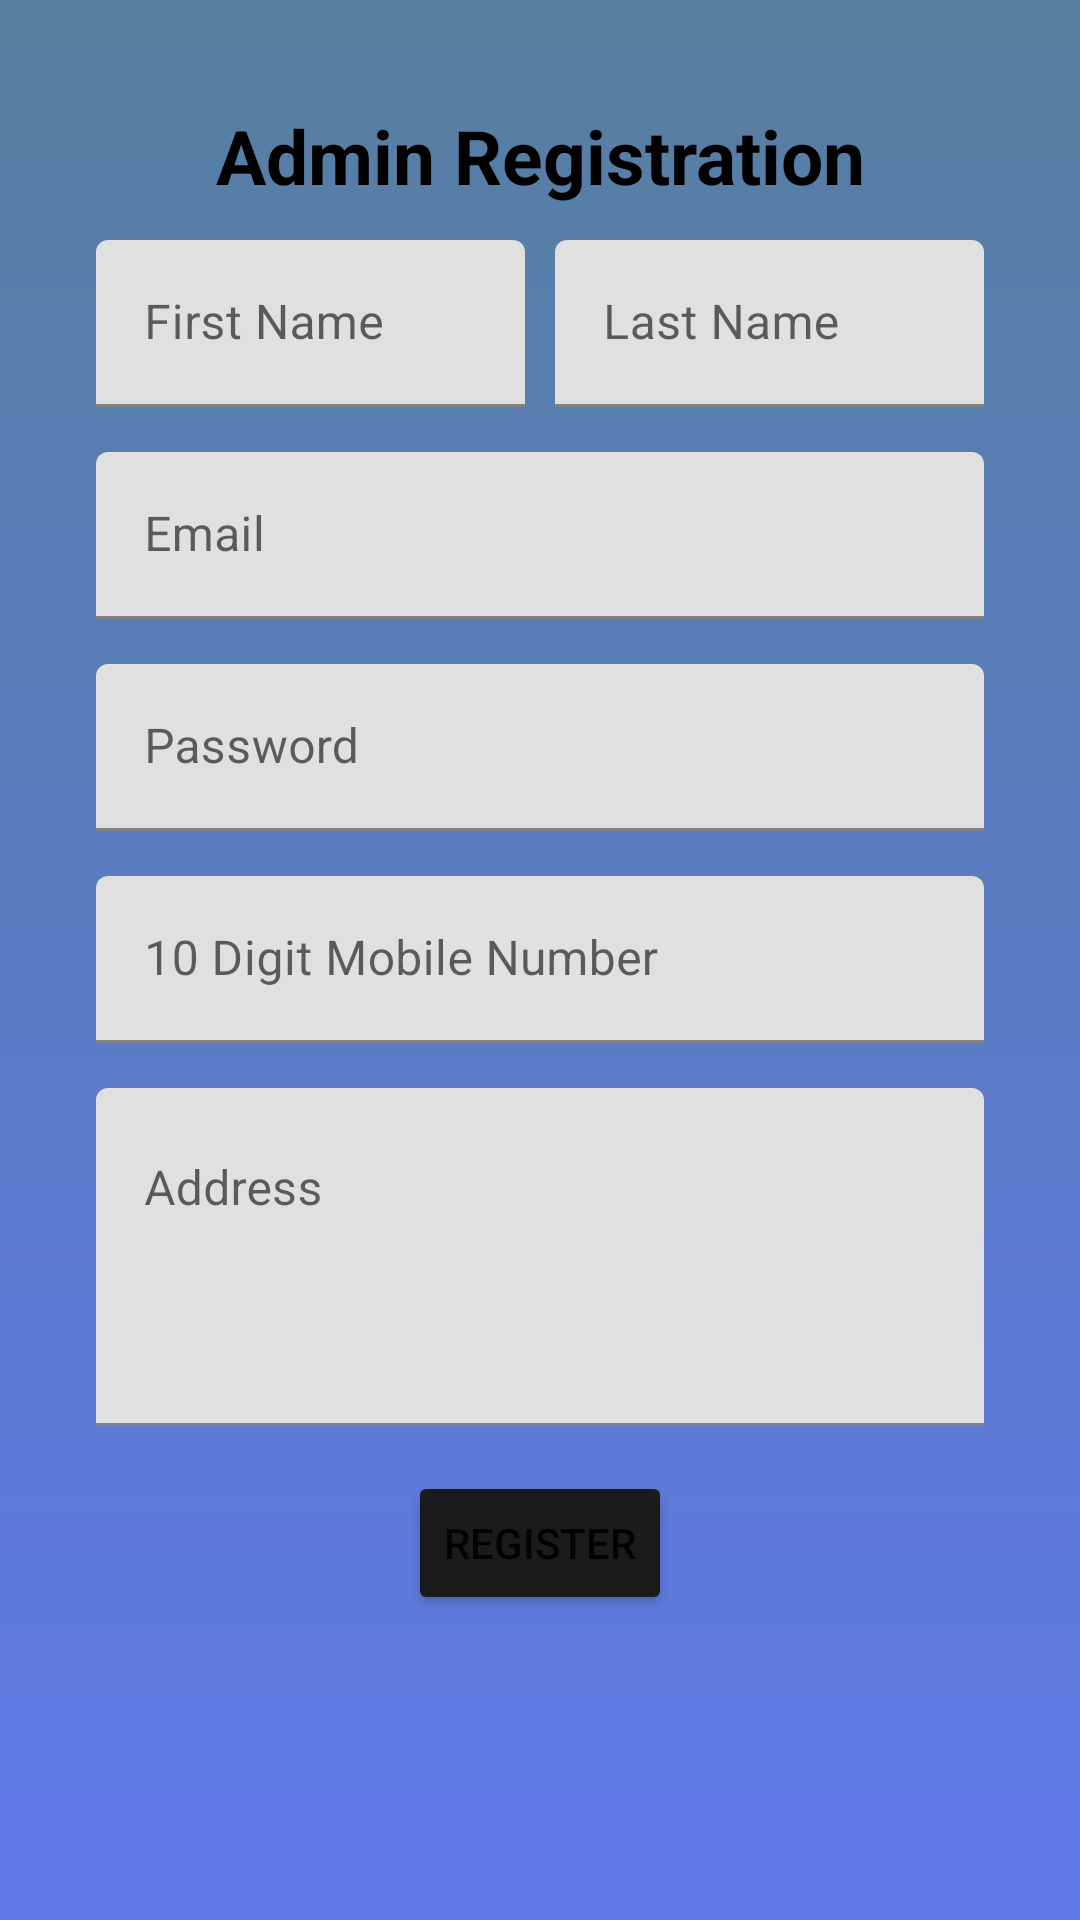

This screen was rendered from an Android layout file. Write that file and the resources it references.
<!-- AndroidManifest.xml: application theme Theme.MediConsult -->
<!-- res/layout/activity_register_admin.xml -->
<?xml version="1.0" encoding="utf-8"?>
<RelativeLayout xmlns:android="http://schemas.android.com/apk/res/android"
    xmlns:app="http://schemas.android.com/apk/res-auto"
    xmlns:tools="http://schemas.android.com/tools"
    android:layout_width="match_parent"
    android:layout_height="match_parent"
    android:background="@drawable/bg_gradient">

    <TextView
        android:layout_marginTop="35dp"
        android:layout_width="match_parent"
        android:layout_height="wrap_content"
        android:text="Admin Registration"
        android:layout_marginBottom="20dp"
        android:textAlignment="center"
        android:textSize="25sp"
        android:textStyle="bold"
        android:textColor="?attr/customTextColor"
        />


    <LinearLayout
        android:id="@+id/layout_name"
        android:layout_width="match_parent"
        android:layout_height="wrap_content"
        android:layout_marginStart="32dp"
        android:layout_marginEnd="32dp"
        android:layout_marginTop="80dp"
        android:orientation="horizontal">

        <com.google.android.material.textfield.TextInputLayout
            android:id="@+id/firstName_admin_field"
            android:layout_width="0dp"
            android:layout_weight="1"
            android:layout_marginEnd="5dp"
            android:layout_height="wrap_content"
            android:hint="First Name">


            <com.google.android.material.textfield.TextInputEditText
                android:id="@+id/firstName_admin"
                android:layout_width="match_parent"
                android:layout_height="wrap_content" />

        </com.google.android.material.textfield.TextInputLayout>

        <com.google.android.material.textfield.TextInputLayout
            android:id="@+id/lastName_admin_field"
            android:layout_width="0dp"
            android:layout_marginStart="5dp"
            android:layout_height="wrap_content"
            android:layout_weight="1"
            android:hint="Last Name">


            <com.google.android.material.textfield.TextInputEditText
                android:id="@+id/lastName_admin"
                android:layout_width="match_parent"
                android:layout_height="wrap_content" />

        </com.google.android.material.textfield.TextInputLayout>
    </LinearLayout>

    <com.google.android.material.textfield.TextInputLayout
        android:id="@+id/layout_email"
        android:layout_width="match_parent"
        android:layout_height="wrap_content"
        android:layout_below="@id/layout_name"
        android:layout_marginTop="15dp"
        android:layout_marginStart="32dp"
        android:layout_marginEnd="32dp"
        android:hint="Email">


        <com.google.android.material.textfield.TextInputEditText
            android:id="@+id/email_admin"
            android:layout_width="match_parent"
            android:layout_height="wrap_content"
            android:inputType="textEmailAddress"/>
    </com.google.android.material.textfield.TextInputLayout>

    <com.google.android.material.textfield.TextInputLayout
        android:id="@+id/layout_password"
        android:layout_width="match_parent"
        android:layout_height="wrap_content"
        android:layout_below="@id/layout_email"
        android:layout_marginTop="15dp"
        android:layout_marginStart="32dp"
        android:layout_marginEnd="32dp"
        android:hint="Password">


        <com.google.android.material.textfield.TextInputEditText
            android:id="@+id/password_admin"
            android:layout_width="match_parent"
            android:layout_height="wrap_content"
            android:inputType="textPassword"/>
    </com.google.android.material.textfield.TextInputLayout>

    <com.google.android.material.textfield.TextInputLayout
        android:id="@+id/layout_mobile"
        android:layout_width="match_parent"
        android:layout_height="wrap_content"
        android:layout_below="@id/layout_password"
        android:layout_marginTop="15dp"
        android:layout_marginStart="32dp"
        android:layout_marginEnd="32dp"
        android:hint="10 Digit Mobile Number">


        <com.google.android.material.textfield.TextInputEditText
            android:id="@+id/mobile_admin"
            android:layout_width="match_parent"
            android:layout_height="wrap_content"
            android:inputType="number"/>
    </com.google.android.material.textfield.TextInputLayout>
    

    <com.google.android.material.textfield.TextInputLayout
        android:id="@+id/layout_address"
        android:layout_width="match_parent"
        android:layout_height="wrap_content"
        android:layout_below="@id/layout_mobile"
        android:layout_marginTop="15dp"
        android:layout_marginStart="32dp"
        android:layout_marginEnd="32dp"
        android:hint="Address">


        <com.google.android.material.textfield.TextInputEditText
            android:id="@+id/address_admin"
            android:layout_width="match_parent"
            android:layout_height="wrap_content"
            android:inputType="textMultiLine"
            android:lines="4"
            android:gravity="top|start"
            android:maxLines="6"
            android:scrollbars="vertical"/>
    </com.google.android.material.textfield.TextInputLayout>

    <ProgressBar
        android:id="@+id/registeradminIndeterminateProgressbar"
        android:layout_width="wrap_content"
        android:layout_height="wrap_content"
        android:visibility="gone"
        android:layout_centerInParent="true"
        android:indeterminateTint="@color/black"/>

    <Button
        android:id="@+id/buttonRegisteradmin"
        android:layout_width="wrap_content"
        android:backgroundTint="@color/black_condensed"
        android:layout_height="wrap_content"
        android:layout_marginTop="15dp"
        android:layout_below="@id/layout_address"
        android:layout_centerHorizontal="true"
        android:text="Register"/>
</RelativeLayout>
<!-- resources referenced by this layout -->
<resources>
  <color name="black">#000000</color>
  <color name="black_condensed">#1C1B1B</color>
  <!-- drawable bg_gradient (drawable) -->
  <?xml version="1.0" encoding="utf-8"?>
      <shape
          xmlns:android="http://schemas.android.com/apk/res/android"
          android:shape="rectangle">
  
          <gradient
              android:type="linear"
              android:startColor="#6078EA"
              android:endColor="#567F9F"
              android:angle="90"
              />
  
      </shape>
  <style name="Theme.MediConsult" parent="Theme.MaterialComponents.DayNight.NoActionBar">
          
          <item name="colorPrimary">@color/purple_200</item>
          <item name="colorPrimaryVariant">@color/purple_700</item>
          <item name="colorOnPrimary">@color/white</item>
          
          <item name="colorSecondary">@color/blue_500</item>
          <item name="colorSecondaryVariant">@color/blue_700</item>
          <item name="colorOnSecondary">@color/white</item>
          
          <item name="android:windowTranslucentStatus">true</item>
          <item name="android:windowTranslucentNavigation">true</item>
          
          <item name="customTextColor">@color/black</item>
      </style>
  <color name="purple_200">#FFBB86FC</color>
  <color name="purple_700">#FF3700B3</color>
  <color name="white">#FFFFFFFF</color>
  <color name="blue_500">#005FEE</color>
  <color name="blue_700">#006BB3</color>
</resources>
